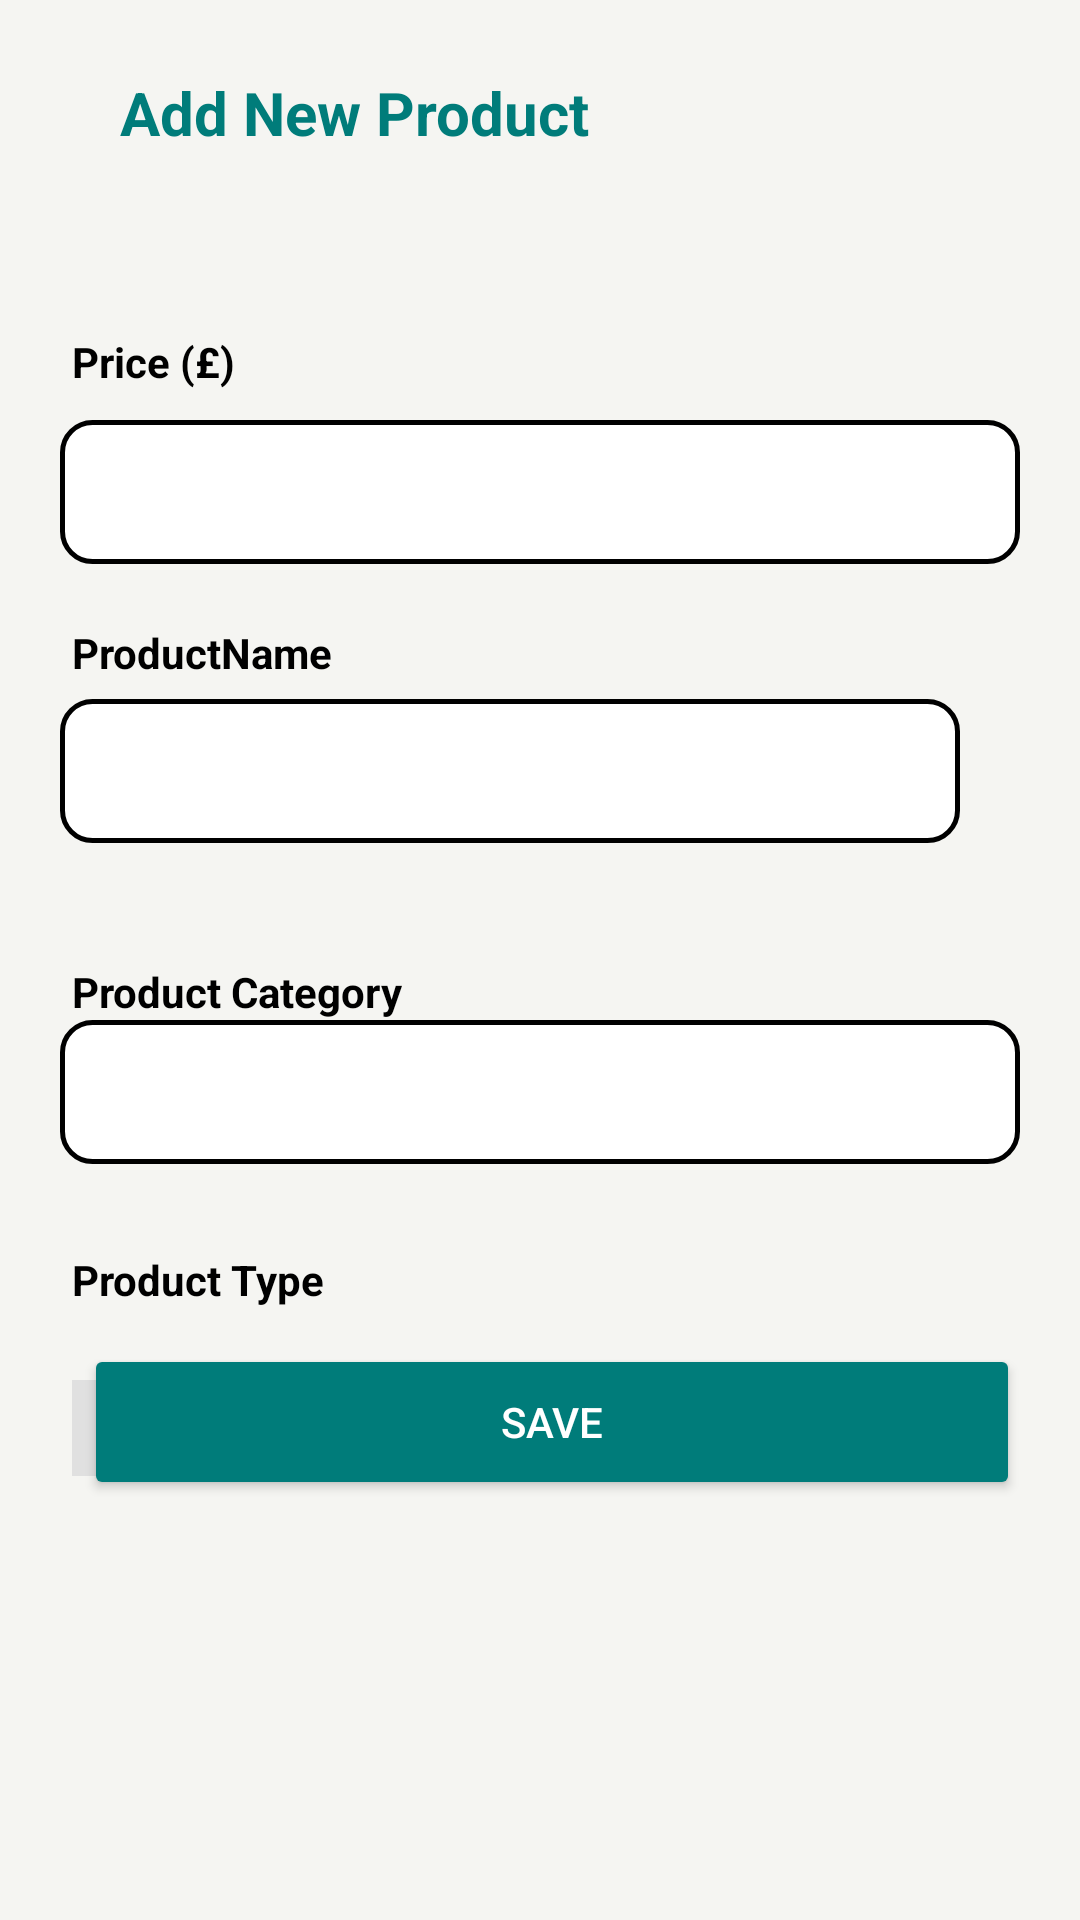

This screen was rendered from an Android layout file. Write that file and the resources it references.
<!-- AndroidManifest.xml: application theme Theme.SellSumm -->
<!-- res/layout/product_dialog_settings.xml -->
<?xml version="1.0" encoding="utf-8"?>
<androidx.constraintlayout.widget.ConstraintLayout xmlns:android="http://schemas.android.com/apk/res/android"
    xmlns:app="http://schemas.android.com/apk/res-auto"
    xmlns:tools="http://schemas.android.com/tools"
    android:layout_width="match_parent"
    android:layout_height="match_parent"
    android:background="@color/screen_background"
    android:padding="20dp">


    <EditText
        android:id="@+id/productCategoryInput"
        android:layout_width="match_parent"
        android:layout_height="48dp"
        android:background="@drawable/white_bg_field"
        android:padding="12dp"
        android:textColor="@color/black"
        app:layout_constraintTop_toBottomOf="@+id/productCategoryLabel"
        tools:layout_editor_absoluteX="20dp" />


    <TextView
        android:id="@+id/productCategoryLabel"
        android:layout_width="wrap_content"
        android:layout_height="wrap_content"
        android:layout_marginStart="4dp"
        android:layout_marginTop="40dp"
        android:text="Product Category"
        android:textColor="@color/black"
        android:textSize="14sp"
        android:textStyle="bold"
        app:layout_constraintStart_toStartOf="parent"
        app:layout_constraintTop_toBottomOf="@+id/productNameInput" />

    <TextView
        android:id="@+id/AddNewProductTitle"
        android:layout_width="wrap_content"
        android:layout_height="wrap_content"
        android:layout_marginStart="20dp"
        android:layout_marginTop="4dp"
        android:text="Add New Product"
        android:textColor="@color/teal"
        android:textSize="20sp"
        android:textStyle="bold"
        app:layout_constraintStart_toStartOf="parent"
        app:layout_constraintTop_toTopOf="parent" />

    <ImageView
        android:id="@+id/closeDialogBtn"
        android:layout_width="32dp"
        android:layout_height="32dp"
        android:padding="6dp"
        android:src="@drawable/ic_black_close"
        app:layout_constraintEnd_toEndOf="parent"
        app:layout_constraintTop_toTopOf="parent" />


    <TextView
        android:id="@+id/ProductpriceLabel"
        android:layout_width="77dp"
        android:layout_height="25dp"
        android:layout_marginStart="4dp"
        android:layout_marginTop="60dp"
        android:text="Price (£)"
        android:textColor="@color/black"
        android:textSize="14sp"
        android:textStyle="bold"
        app:layout_constraintStart_toStartOf="parent"
        app:layout_constraintTop_toBottomOf="@+id/AddNewProductTitle" />

    <EditText
        android:id="@+id/productpriceInput"
        android:layout_width="match_parent"
        android:layout_height="48dp"
        android:layout_marginTop="4dp"
        android:background="@drawable/white_bg_field"
        android:padding="12dp"
        android:textColor="@color/black"
        app:layout_constraintStart_toStartOf="parent"
        app:layout_constraintTop_toBottomOf="@id/ProductpriceLabel" />

    <TextView
        android:id="@+id/productNameLabel"
        android:layout_width="90dp"
        android:layout_height="21dp"
        android:layout_marginStart="4dp"
        android:layout_marginTop="20dp"
        android:text="ProductName"
        android:textColor="@color/black"
        android:textSize="14sp"
        android:textStyle="bold"
        app:layout_constraintStart_toStartOf="parent"
        app:layout_constraintTop_toBottomOf="@+id/productpriceInput" />

    <EditText
        android:id="@+id/productNameInput"
        android:layout_width="match_parent"
        android:layout_height="48dp"
        android:layout_marginTop="4dp"
        android:layout_marginEnd="20dp"
        android:background="@drawable/white_bg_field"
        android:padding="12dp"
        android:textColor="@color/black"
        app:layout_constraintEnd_toEndOf="parent"
        app:layout_constraintTop_toBottomOf="@+id/productNameLabel" />


    <Button
        android:id="@+id/saveProductButton"
        android:layout_width="match_parent"
        android:layout_height="52dp"
        android:layout_marginStart="8dp"
        android:layout_marginBottom="120dp"
        android:backgroundTint="@color/teal"
        android:text="Save"
        android:textColor="@color/white"
        app:layout_constraintBottom_toBottomOf="parent"
        app:layout_constraintStart_toStartOf="parent" />

    <TextView
        android:id="@+id/productTypeLabel"
        android:layout_width="101dp"
        android:layout_height="27dp"
        android:layout_marginStart="4dp"
        android:layout_marginTop="136dp"
        android:text="Product Type"
        android:textColor="@color/black"
        android:textSize="14sp"
        android:textStyle="bold"
        app:layout_constraintStart_toStartOf="parent"
        app:layout_constraintTop_toBottomOf="@+id/productNameInput" />

    <Spinner
        android:id="@+id/spinner3"
        android:layout_width="300dp"
        android:layout_height="32dp"
        android:layout_marginStart="4dp"
        android:layout_marginTop="16dp"
        android:background="#e0e0e0"
        app:layout_constraintStart_toStartOf="parent"
        app:layout_constraintTop_toBottomOf="@+id/productTypeLabel" />

</androidx.constraintlayout.widget.ConstraintLayout>
<!-- resources referenced by this layout -->
<resources>
  <color name="black">#FF000000</color>
  <color name="screen_background"> #f5f5f2</color>
  <color name="teal">#007c7a</color>
  <color name="white">#FFFFFFFF</color>
  <!-- drawable white_bg_field (drawable) -->
  <?xml version="1.0" encoding="utf-8"?>
  <shape xmlns:android="http://schemas.android.com/apk/res/android"
      android:shape="rectangle">
      <solid android:color="@color/white"/>
      <corners android:radius="10dp"/>
  
      <stroke android:width="1.5dp" android:color="@color/black"/>
  </shape>
  <style name="Theme.SellSumm" parent="Base.Theme.SellSumm" />
  <style name="Base.Theme.SellSumm" parent="Theme.Material3.DayNight.NoActionBar">
          
          
      </style>
</resources>
